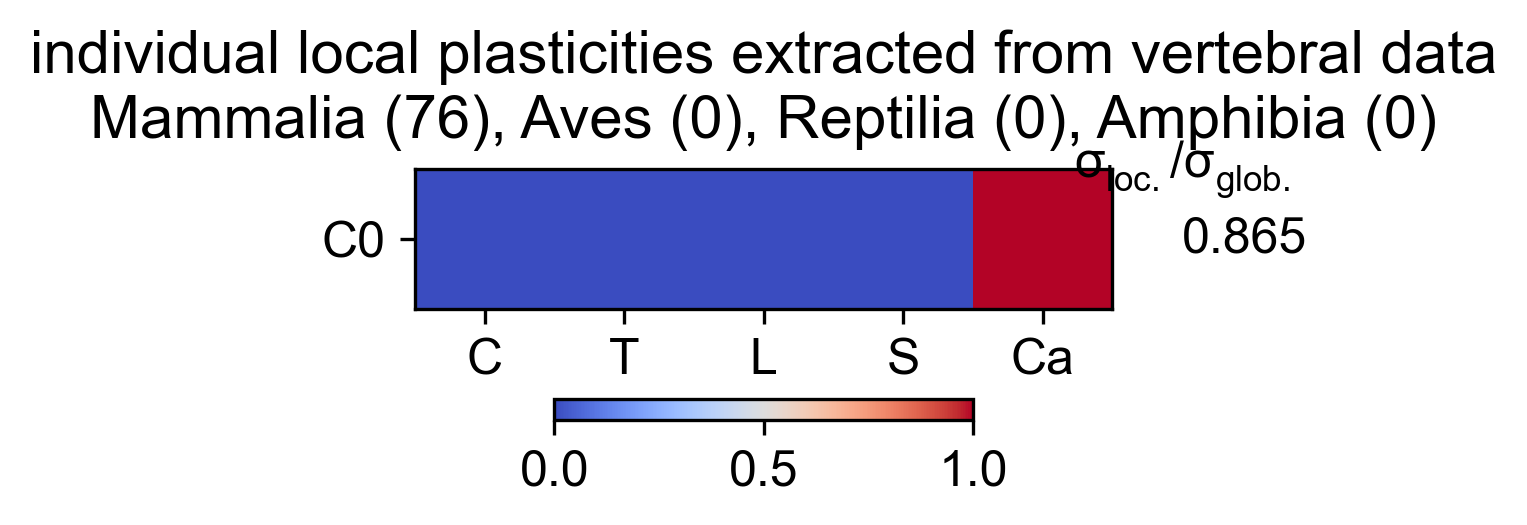

The file beside this chart, header and first rows:
Cervical, Thoracic, Lumbar, Sacral, Caudal, variance, varianceRatio
0, 0, 0, 0, 1, 58.59, 0.8648
